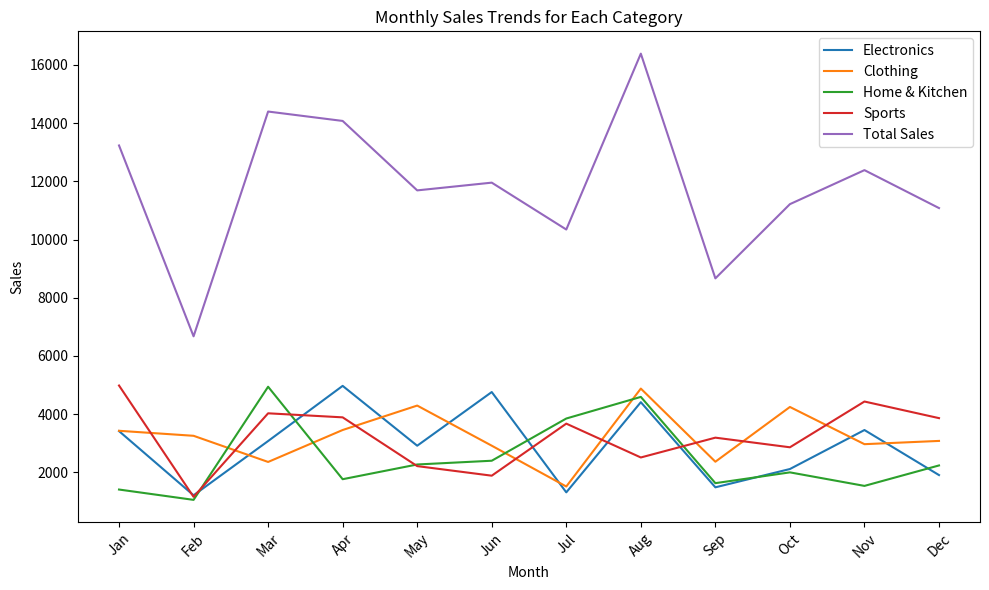
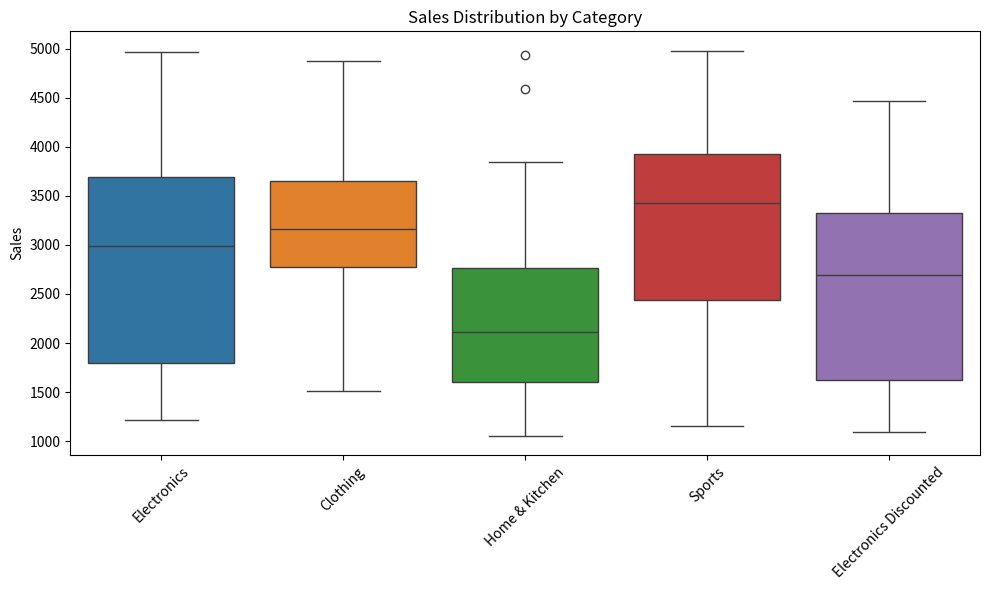

The matplotlib source for these figures, in order:
import numpy as np
import pandas as pd
import matplotlib.pyplot as plt
import seaborn as sns
roll_number = 102317270
np.random.seed(roll_number)

sales_data = np.random.randint(1000, 5001, size=(12, 4))

months = ['Jan', 'Feb', 'Mar', 'Apr', 'May', 'Jun', 'Jul', 'Aug', 'Sep', 'Oct', 'Nov', 'Dec']
columns = ['Electronics', 'Clothing', 'Home & Kitchen', 'Sports']

sales_df = pd.DataFrame(sales_data, index=months, columns=columns)
sales_df.head()
sales_df.describe()

total_sales_per_category = sales_df.sum()
total_sales_per_month = sales_df.sum(axis=1)
sales_df['Total Sales'] = total_sales_per_month


sales_df.head()

sales_df['Growth Rate'] = sales_df['Total Sales'].pct_change() * 100


sales_df.head()

if roll_number % 2 == 0:

    sales_df['Electronics Discounted'] = sales_df['Electronics'] * 0.90
else:

    sales_df['Clothing Discounted'] = sales_df['Clothing'] * 0.85
sales_df.head()


plt.figure(figsize=(10, 6))
for column in sales_df.columns[:-2]:
    plt.plot(sales_df.index, sales_df[column], label=column)

plt.title('Monthly Sales Trends for Each Category')
plt.xlabel('Month')
plt.ylabel('Sales')
plt.legend()
plt.xticks(rotation=45)
plt.tight_layout()
plt.show()

plt.figure(figsize=(10, 6))
sns.boxplot(data=sales_df.drop(columns=['Total Sales', 'Growth Rate']), orient='v')
plt.title('Sales Distribution by Category')
plt.ylabel('Sales')
plt.xticks(rotation=45)
plt.tight_layout()
plt.show()
